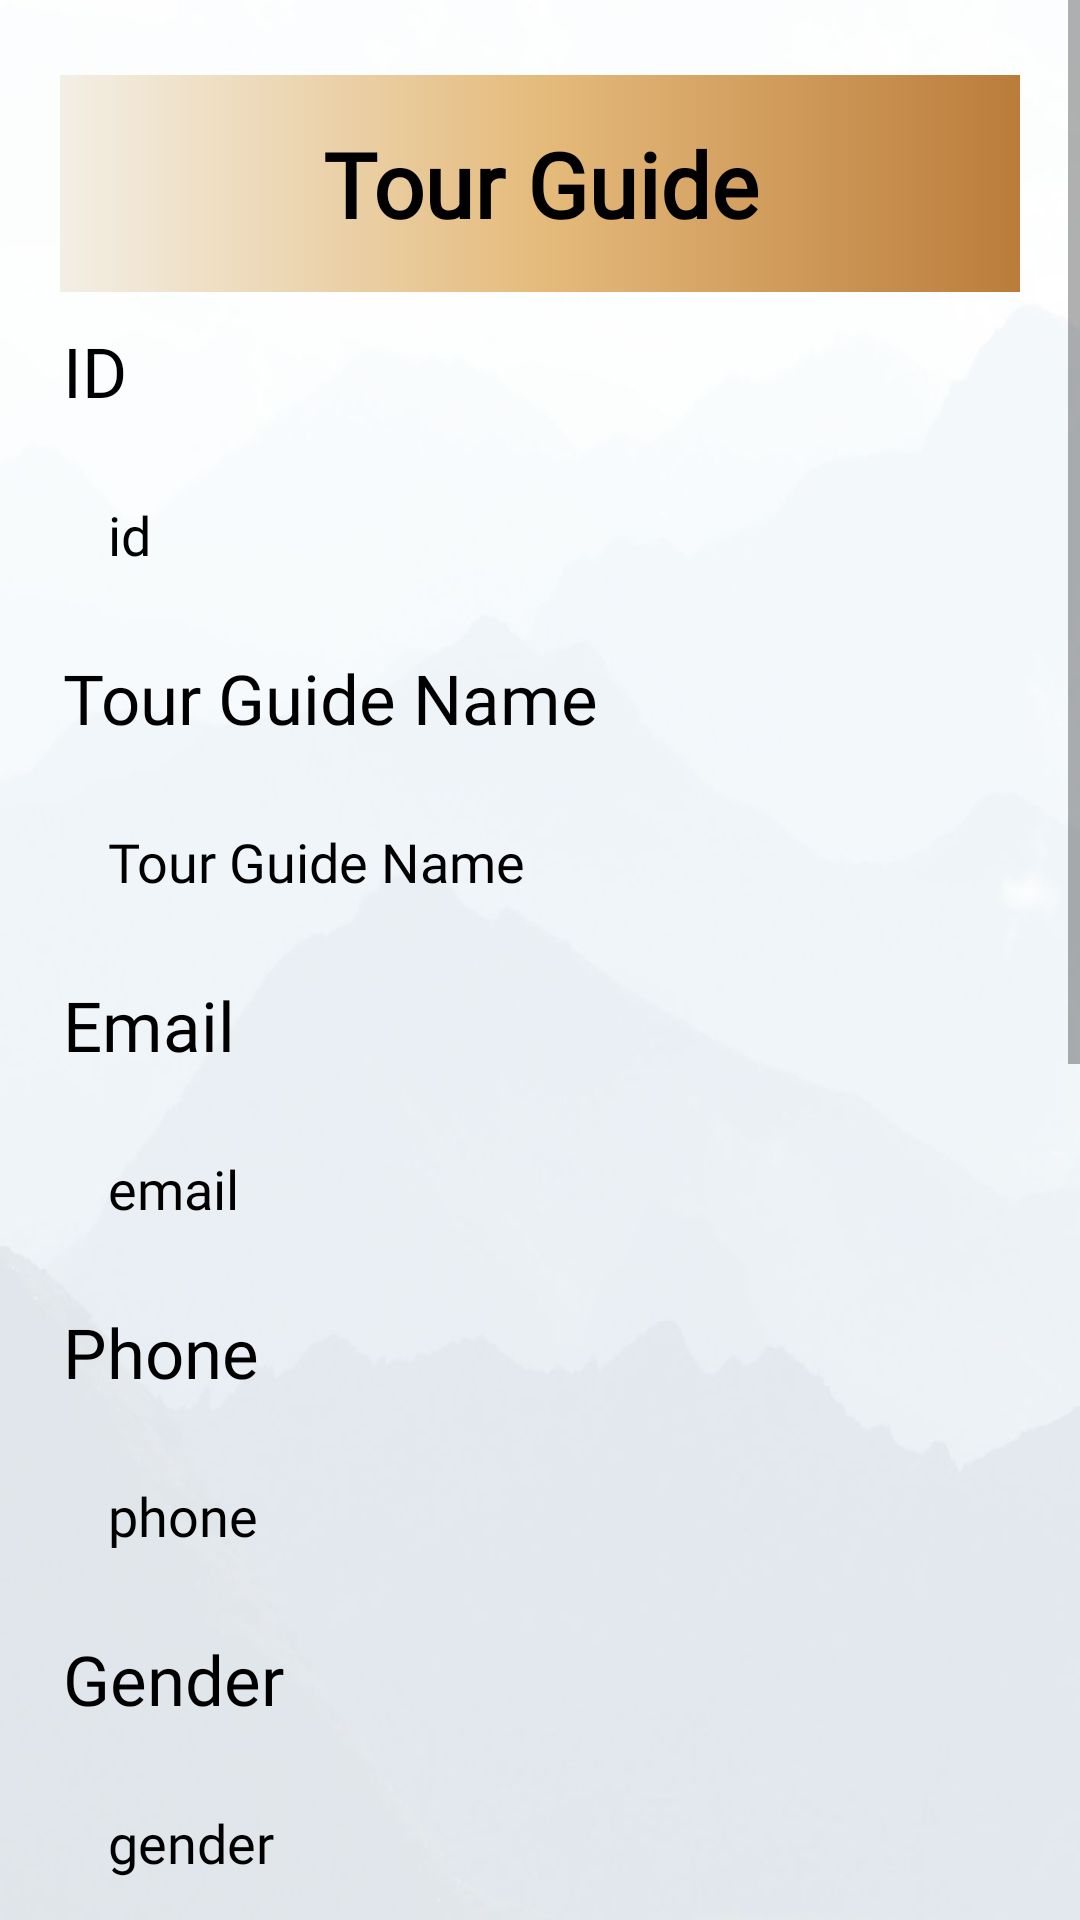

Android layout source for this screen:
<!-- AndroidManifest.xml: application theme Theme.Qabas18F17994 -->
<!-- res/layout/u_tour_guid.xml -->
<?xml version="1.0" encoding="utf-8"?>
<ScrollView
    xmlns:android="http://schemas.android.com/apk/res/android"
    xmlns:app="http://schemas.android.com/apk/res-auto"
    xmlns:tools="http://schemas.android.com/tools"
    android:layout_width="match_parent"
    android:layout_height="match_parent"
    android:orientation="vertical"
    android:background="@drawable/ba"
    tools:context=".u_tour_guid">


    <LinearLayout
        android:layout_width="match_parent"
        android:layout_height="wrap_content"
        android:layout_gravity="center_horizontal"
        android:layout_marginTop="5dp"
        android:layout_marginBottom="20dp"
        android:orientation="vertical"
        android:padding="20dp">

        <TextView
            android:id="@+id/booking_type_tg"
            android:layout_width="match_parent"
            android:layout_height="wrap_content"
            android:text="Tour Guide"
            android:background="@drawable/heder"
            android:fontFamily="@font/c"
            android:gravity="center"
            android:padding="16dp"
            android:textColor="@color/black"
            android:textSize="30sp"
            android:textStyle="bold"
            />

        <TextView
            android:layout_width="match_parent"
            android:layout_height="wrap_content"
            android:layout_gravity="center"
            android:layout_marginTop="10dp"
            android:fontFamily="@font/c"
            android:padding="1dp"
            android:text="ID "
            android:textColor="@color/black"
            android:textSize="23dp" />

        <TextView
            android:id="@+id/TGG_id"
            android:layout_width="match_parent"
            android:layout_height="wrap_content"
            android:layout_gravity="center"
            android:layout_marginTop="10dp"
            android:fontFamily="@font/c"
            android:padding="16dp"
            android:text="id "
            android:textColor="@color/black"
            android:textSize="18sp" />


        <TextView
            android:layout_width="match_parent"
            android:layout_height="wrap_content"
            android:layout_gravity="center"
            android:layout_marginTop="10dp"
            android:fontFamily="@font/c"
            android:padding="1dp"
            android:text="Tour Guide Name"
            android:textColor="@color/black"
            android:textSize="23dp" />

        <TextView
            android:id="@+id/TGG_name"
            android:layout_width="match_parent"
            android:layout_height="wrap_content"
            android:layout_gravity="center"
            android:layout_marginTop="10dp"
            android:fontFamily="@font/c"
            android:padding="16dp"
            android:text="Tour Guide Name"
            android:textColor="@color/black"
            android:textSize="18dp" />


        <TextView
            android:layout_width="match_parent"
            android:layout_height="wrap_content"
            android:layout_gravity="center"
            android:layout_marginTop="10dp"
            android:fontFamily="@font/c"
            android:padding="1dp"
            android:text="Email"
            android:textColor="@color/black"
            android:textSize="23dp" />

        <TextView
            android:id="@+id/TGG_email"
            android:layout_width="match_parent"
            android:layout_height="wrap_content"
            android:layout_gravity="center"
            android:layout_marginTop="10dp"
            android:fontFamily="@font/c"
            android:padding="16dp"
            android:text="email"
            android:textColor="@color/black"
            android:textSize="18dp" />


        <TextView
            android:layout_width="match_parent"
            android:layout_height="wrap_content"
            android:layout_gravity="center"
            android:layout_marginTop="10dp"
            android:fontFamily="@font/c"
            android:padding="1dp"
            android:text="Phone "
            android:textColor="@color/black"
            android:textSize="23dp" />

        <TextView
            android:id="@+id/TGG_phone"
            android:layout_width="match_parent"
            android:layout_height="wrap_content"
            android:layout_gravity="center"
            android:layout_marginTop="10dp"
            android:fontFamily="@font/c"
            android:padding="16dp"
            android:text="phone"
            android:textColor="@color/black"
            android:textSize="18dp" />

        <TextView
            android:layout_width="match_parent"
            android:layout_height="wrap_content"
            android:layout_gravity="center"
            android:layout_marginTop="10dp"
            android:fontFamily="@font/c"
            android:padding="1dp"
            android:text="Gender "
            android:textColor="@color/black"
            android:textSize="23dp" />

        <TextView
            android:id="@+id/TGG_gender"
            android:layout_width="match_parent"
            android:layout_height="wrap_content"
            android:layout_gravity="center"
            android:layout_marginTop="10dp"
            android:fontFamily="@font/c"
            android:padding="16dp"
            android:text="gender"
            android:textColor="@color/black"
            android:textSize="18sp" />


        <TextView
            android:layout_width="match_parent"
            android:layout_height="wrap_content"
            android:layout_gravity="center"
            android:layout_marginTop="10dp"
            android:fontFamily="@font/c"
            android:padding="1dp"
            android:text="Information  "
            android:textColor="@color/black"
            android:textSize="23dp" />

        <TextView
            android:id="@+id/TGG_information"
            android:layout_width="match_parent"
            android:layout_height="wrap_content"
            android:layout_gravity="center"
            android:layout_marginTop="10dp"
            android:fontFamily="@font/c"
            android:hint="Information"
            android:padding="16dp"
            android:textColor="@color/black"
            android:textSize="18sp" />


        <TextView
            android:layout_width="match_parent"
            android:layout_height="wrap_content"
            android:layout_gravity="center"
            android:layout_marginTop="10dp"
            android:fontFamily="@font/c"
            android:padding="1dp"
            android:text="Price for one person"
            android:textColor="@color/black"
            android:textSize="23dp" />


        <TextView
            android:id="@+id/TGG_price"
            android:layout_width="match_parent"
            android:layout_height="wrap_content"
            android:layout_gravity="center"
            android:layout_marginTop="10dp"
            android:fontFamily="@font/c"
            android:hint="price "
            android:padding="16dp"
            android:textColor="@color/black"
            android:textSize="18sp" />

        <LinearLayout
            android:layout_width="match_parent"
            android:layout_height="match_parent"
            android:orientation="horizontal"
            android:layout_marginTop="10dp"
            android:weightSum="2">


            <TextView
                android:layout_width="290dp"
                android:layout_height="wrap_content"
                android:layout_weight="1"
                android:fontFamily="@font/c"
                android:text="Day From "
                android:textColor="@color/black"
                android:textSize="23dp"
                 />

            <Button
                android:id="@+id/TGG_dayFrom"
                android:layout_width="match_parent"
                android:layout_height="wrap_content"
                android:layout_weight="1"
                android:fontFamily="@font/c"
                android:background="@color/mg"
                android:textColor="@color/black"
                android:textSize="14sp" />
        </LinearLayout>


        <TextView
            android:layout_width="match_parent"
            android:layout_height="77dp"
            android:layout_gravity="center"
            android:layout_marginTop="10dp"
            android:fontFamily="@font/c"
            android:padding="16dp"
            android:text=" Number of people "
            android:textColor="@color/black"
            android:textSize="23dp" />
        <LinearLayout
            android:layout_width="match_parent"
            android:layout_height="match_parent"
            android:orientation="horizontal"
            android:gravity="center"
            android:weightSum="3">

            <ImageView
                android:id="@+id/quintityADD"
                android:layout_width="50dp"
                android:layout_height="50dp"
                android:src="@drawable/plus" />


            <TextView
                android:id="@+id/quintity"
                android:layout_width="50dp"
                android:layout_height="50dp"
                android:fontFamily="@font/c"
                android:gravity="center"
                android:text="1 "
                android:textColor="@color/black"
                android:textSize="23dp"
                android:textStyle="bold" />

            <ImageView
                android:id="@+id/quintityNIG"
                android:layout_gravity="center"
                android:layout_width="50dp"
                android:layout_height="50dp"
                android:src="@drawable/negative"
               />


        </LinearLayout>

        <TextView
            android:id="@+id/TGG_totalprice"
            android:layout_width="match_parent"
            android:layout_height="1dp"
            android:layout_gravity="center"
            android:layout_marginTop="10dp"
            android:fontFamily="@font/c"
            android:padding="16dp"
            android:text=" price "
            android:textColor="@color/black"
            android:textSize="20sp" />


        <Button
            android:id="@+id/B_booked_TGG"
            android:layout_width="match_parent"
            android:layout_height="wrap_content"
            android:layout_marginTop="10dp"
            android:background="@drawable/booked_b"
            android:textStyle="bold"
            android:fontFamily="@font/c"
            android:padding="16dp"
            android:text="booked"
            android:textColor="@color/black"
            android:textSize="20sp"  />


    </LinearLayout>


</ScrollView>
<!-- resources referenced by this layout -->
<resources>
  <color name="black">#FF000000</color>
  <color name="mg">#C8DAD3</color>
  <!-- drawable ba: jpg bitmap (drawable, 52511 bytes) -->
  <!-- drawable booked_b (drawable) -->
  <?xml version="1.0" encoding="utf-8"?>
  <selector xmlns:android="http://schemas.android.com/apk/res/android">
      <item>
  
          <layer-list>
              <item>
                  <shape android:shape="rectangle">
                      <solid android:color="#FBDDC0"/>
                      <padding android:right="12dp"
                          android:left="12dp"/>
                      <corners android:radius="20dp"/>
                      <stroke
                          android:width="4dp"
                          android:color="@color/ss"/>
  
  
  
  
                  </shape>
              </item>
  
          </layer-list>
      </item>
  </selector>
  <!-- drawable heder (drawable) -->
  <?xml version="1.0" encoding="utf-8"?>
  <shape xmlns:android="http://schemas.android.com/apk/res/android">
  
      <gradient
          android:startColor="#F3EFE5"
          android:centerColor="#E5BB7C"
          android:endColor="#BB7C3B"
  
          />
  
  
  
  
  </shape>
  <style name="Theme.Qabas18F17994" parent="Theme.AppCompat.DayNight.DarkActionBar">
          
          <item name="colorPrimary">@color/purple_500</item>
          <item name="colorPrimaryVariant">@color/purple_700</item>
          <item name="colorOnPrimary">@color/white</item>
          
          <item name="colorSecondary">@color/teal_200</item>
          <item name="colorSecondaryVariant">@color/teal_700</item>
          <item name="colorOnSecondary">@color/black</item>
          
          <item name="android:statusBarColor">?attr/colorPrimaryVariant</item>
          
  
          <item name="android:windowDisablePreview">true</item>
      </style>
  <color name="ss"> #CA6B0D</color>
  <color name="purple_500">#FF6200EE</color>
  <color name="purple_700">#FF3700B3</color>
  <color name="white">#FFFFFFFF</color>
  <color name="teal_200">#FF03DAC5</color>
  <color name="teal_700">#FF018786</color>
</resources>
